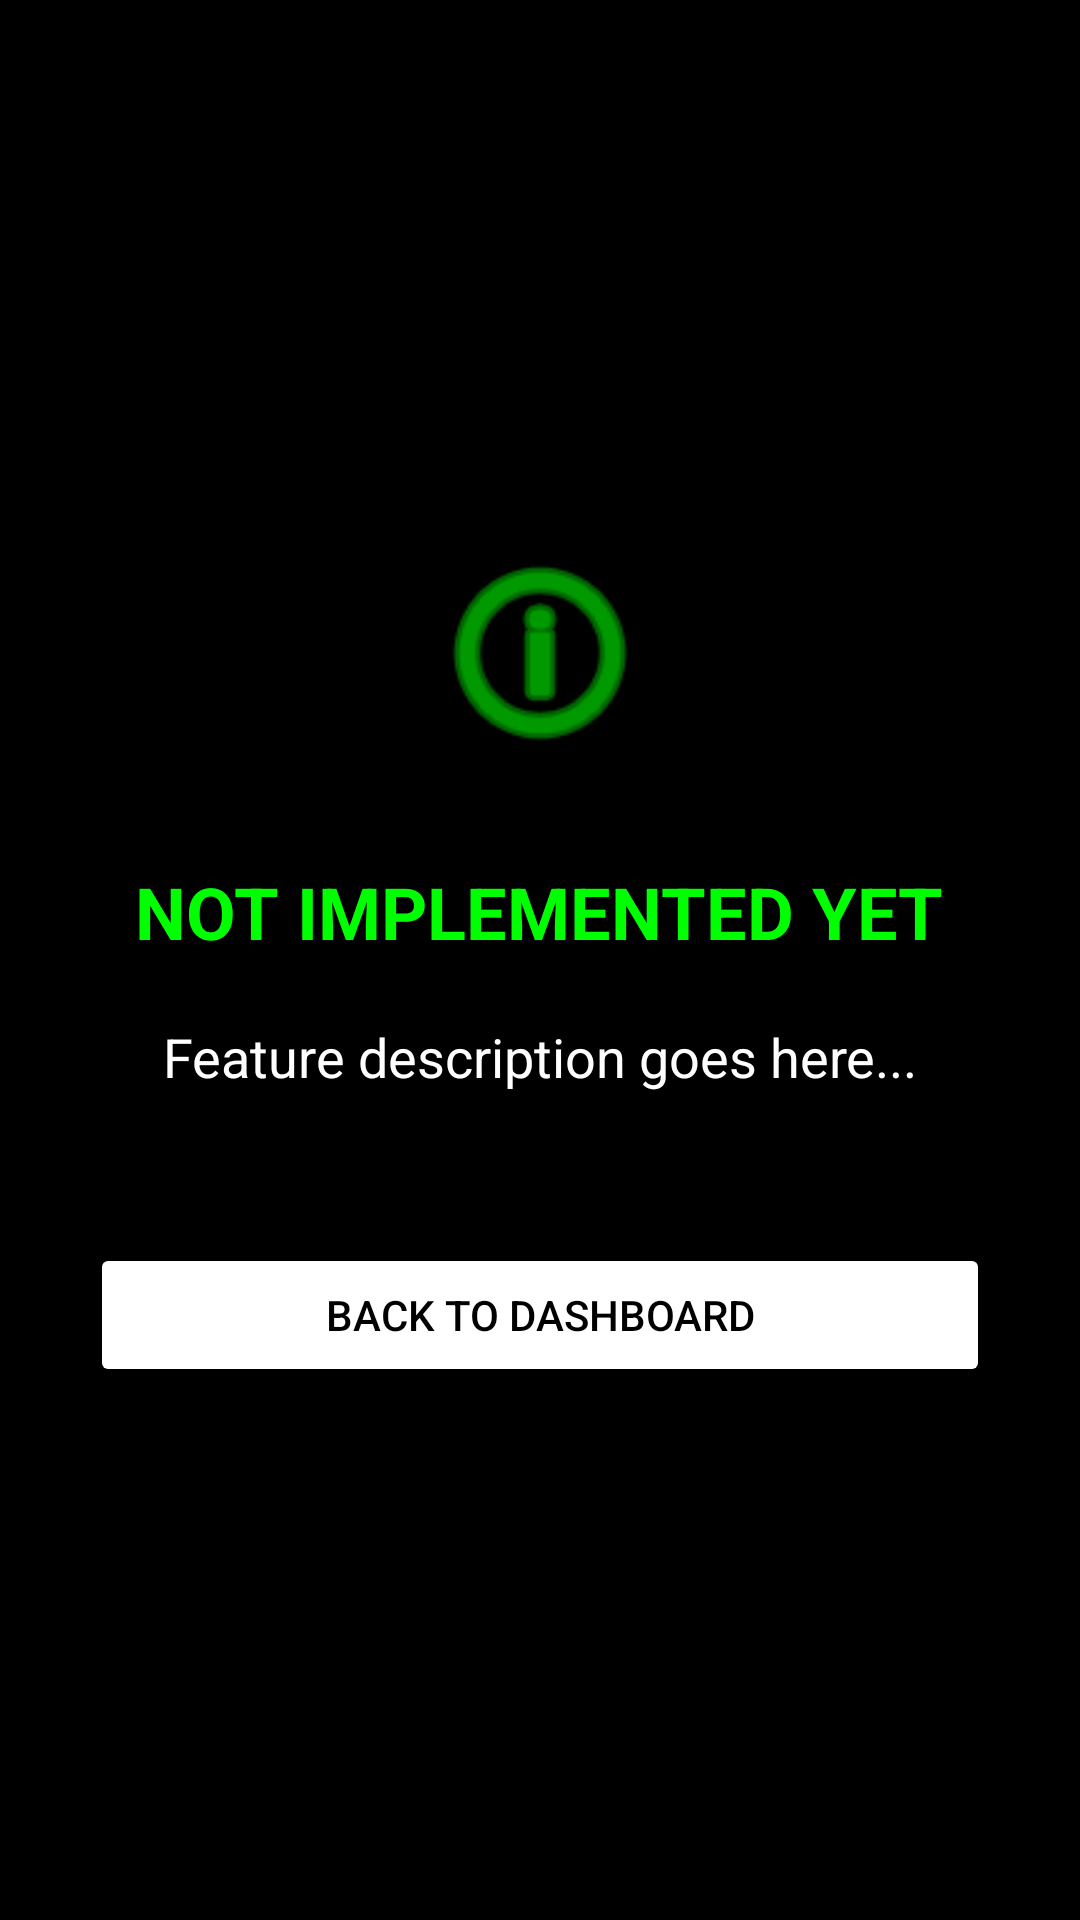

Reconstruct the res/layout file that produces this screen, plus the resources it refers to.
<!-- AndroidManifest.xml: application theme Theme.Hearway -->
<!-- res/layout/activity_info.xml -->
<?xml version="1.0" encoding="utf-8"?>
<LinearLayout xmlns:android="http://schemas.android.com/apk/res/android"
    android:layout_width="match_parent"
    android:layout_height="match_parent"
    android:background="@color/black"
    android:orientation="vertical"
    android:padding="30dp"
    android:gravity="center">

    <ImageView
        android:layout_width="80dp"
        android:layout_height="80dp"
        android:src="@android:drawable/ic_menu_info_details"
        app:tint="@color/hearway_green"
        xmlns:app="http://schemas.android.com/apk/res-auto"
        android:layout_marginBottom="30dp"/>

    <TextView
        android:layout_width="wrap_content"
        android:layout_height="wrap_content"
        android:text="NOT IMPLEMENTED YET"
        android:textColor="@color/hearway_green"
        android:textSize="24sp"
        android:textStyle="bold"
        android:gravity="center"
        android:layout_marginBottom="20dp"/>

    <TextView
        android:id="@+id/tvDescription"
        android:layout_width="match_parent"
        android:layout_height="wrap_content"
        android:text="Feature description goes here..."
        android:textColor="@color/white"
        android:textSize="18sp"
        android:gravity="center"
        android:layout_marginBottom="50dp"/>

    <Button
        android:id="@+id/btnBack"
        android:layout_width="match_parent"
        android:layout_height="wrap_content"
        android:text="BACK TO DASHBOARD"
        android:backgroundTint="@color/white"
        android:textColor="@color/black"/>

</LinearLayout>
<!-- resources referenced by this layout -->
<resources>
  <color name="black">#000000</color>
  <color name="hearway_green">#00FF00</color>
  <color name="white">#FFFFFF</color>
  <style name="Theme.Hearway" parent="Base.Theme.Hearway" />
  <style name="Base.Theme.Hearway" parent="Theme.Material3.DayNight.NoActionBar">
          
          
      </style>
</resources>
